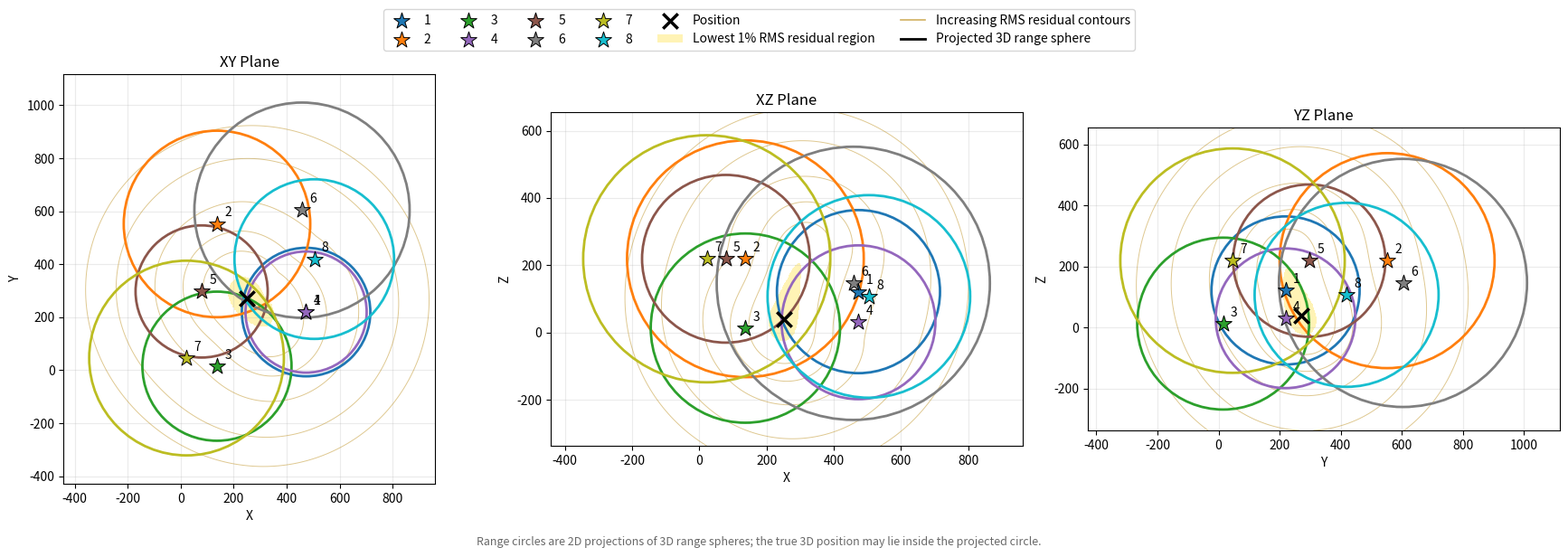

Recreate this plot in Python.
"""
This file is to verify geometric conditions for multilateration.

Input the ranges or a position (and the anchor/tag positions) to plot
2D projections of the XY, XZ, YZ planes and visualize the least-squares
TWR residual.

The highlighted region represents locations with the smallest achievable
3D least-squares range residual, rather than locations where the greatest
number of projected range circles overlap.

IMPORTANT:
The range circles shown in each 2D plot are orthogonal projections of
3D range spheres. They are therefore circles, not ellipses.

The true 3D position does not generally lie on the circumference of the
projected circle. If the anchor and position have different values in
the omitted coordinate, the projected position lies INSIDE the circle.

For example, in the XY plane:

    (x - x_anchor)^2 + (y - y_anchor)^2
        = range^2 - (z - z_anchor)^2

Therefore the projected position is only on the circle when:

    z == z_anchor
"""


import matplotlib.pyplot as plt
from matplotlib.patches import Circle, Patch
from matplotlib.lines import Line2D
import numpy as np


# ----------------------------------------------------------------------
# Configuration
# ----------------------------------------------------------------------

# Anchor positions {anchor_id: (x, y, z), ...}
ANCHORS = {1: (473.6, 219.4, 121.3), 
           2: (137.3, 552.0, 219), 
           3: (137.2, 15.0, 12.8), 
           4: (473.6, 219.4, 30.2), 
           5: (79.3, 297.1, 219), 
           6: (458.2, 604.0, 146), 
           7: (22.3, 45.8, 219), 
           8: (504.5, 419.4, 107)}

# Ranges to anchor {anchor_id: range}
# Anchors without a range entry are still plotted but without range circle
RANGES = {
    3: 145,
    5: 116,
    4: 141,
}

# Position in 3D space.
#
# Set USE_POSITION=True to overwrite RANGES and calculate ranges
# from this position.
POS = (251,271,40)

USE_POSITION = True

# Display the plot
SHOW_PLOT = False

# Save the plot (None to not save)
SAVE_PATH = "6oct_positive_test.png"


# ----------------------------------------------------------------------
# Residual visualization settings
# ----------------------------------------------------------------------

# Number of points used for the 2D visualization grid.
RESOLUTION = 600

# Number of points searched along the omitted coordinate when finding
# the minimum 3D residual for each 2D grid location.
#
# Higher values give a more accurate projection of the 3D objective,
# at the expense of computation time.
OMITTED_COORDINATE_RESOLUTION = 200

# Highlight the lowest percentage of RMS residual values.
#
# For example:
#   5.0  -> highlight the lowest 5% of RMS residuals
#   10.0 -> highlight the lowest 10%
LOW_RESIDUAL_PERCENTILE = 1.0

# Color of the low-residual region.
RESIDUAL_COLOR = "#FFF2A8"

# Transparency of the highlighted region.
RESIDUAL_ALPHA = 0.85


def plot_anchor_ranges(
    anchors,
    ranges=None,
    position=None,
    use_position=False,
    show=True,
    save_path=None,
    figsize=(18, 6),
    dpi=300,
):
    """
    Plot anchor positions, projected 3D range spheres, and
    least-squares residual projections in the XY, XZ, and YZ planes.

    The multilateration objective is defined in 3D as:

        J(x, y, z) =
            sum_i [
                sqrt(
                    (x - x_i)^2 +
                    (y - y_i)^2 +
                    (z - z_i)^2
                )
                - r_i
            ]^2

    where:

        (x_i, y_i, z_i) = position of anchor i
        r_i              = measured TWR range to anchor i

    Thus, for a candidate position, each individual range residual is:

        e_i = predicted_range_i - measured_range_i

    and the quantity minimized by least-squares multilateration is:

        J = sum_i e_i^2


    ------------------------------------------------------------------
    2D visualization of the 3D objective
    ------------------------------------------------------------------

    Because multilateration is a 3D problem but the figure contains
    three 2D planes, simply fixing the omitted coordinate would produce
    a slice through the 3D objective.

    For example, an XY slice at a fixed z would show:

        J(x, y, z_fixed)

    This can be misleading because the true low-residual region may
    occur at a different z.

    Instead, this function minimizes the 3D objective over the omitted
    coordinate for every point in the displayed plane.

    Therefore:

        XY plot:
            J_XY(x, y) = min_z J(x, y, z)

        XZ plot:
            J_XZ(x, z) = min_y J(x, y, z)

        YZ plot:
            J_YZ(y, z) = min_x J(x, y, z)

    Each 2D pixel therefore answers:

        "What is the smallest 3D least-squares residual that can be
         achieved at this location in the displayed plane, after
         allowing the omitted coordinate to vary?"

    This produces a minimized projection of the 3D least-squares
    objective rather than a fixed-coordinate slice.


    ------------------------------------------------------------------
    Range circles
    ------------------------------------------------------------------

    The circles shown in the 2D plots are NOT 2D range measurements.

    They are the orthogonal projections of the corresponding 3D
    range spheres.

    A 3D range sphere is:

        (x-x_i)^2 + (y-y_i)^2 + (z-z_i)^2 = r_i^2

    Its projection onto the XY plane is:

        (x-x_i)^2 + (y-y_i)^2 <= r_i^2

    and its boundary is therefore a circle.

    Consequently, the true 3D position may appear inside the projected
    circle rather than on its circumference.

    For example, in the XY plane:

        (x-x_i)^2 + (y-y_i)^2
            = r_i^2 - (z-z_i)^2

    so the projected position lies on the circumference only when
    z == z_i.

    The same principle applies to the XZ and YZ projections.

    Therefore the circles are retained as geometric references rather
    than being interpreted as exact 2D multilateration constraints.


    ------------------------------------------------------------------
    Highlighted region and contours
    ------------------------------------------------------------------

    The yellow highlighted region represents the lowest percentage
    of RMS residual values in each projection.

    The contour lines show progressively higher RMS residual regions,
    allowing the shape and ambiguity of the solution space to be
    visualized.

    The visualization does not identify a single solution point.
    Its purpose is to show the extent and shape of the low-residual
    solution space.


    Parameters
    ----------
    anchors : dict
        Mapping:

            {anchor_id: (x, y, z)}

    ranges : dict or None
        Mapping:

            {anchor_id: range}

        Used when use_position=False.

        Anchors missing from this dictionary are still plotted, but
        do not contribute to the multilateration residual.

    position : tuple or None
        A 3D position `(x, y, z)`.

        Used when use_position=True.

    use_position : bool, default=False
        If True, ignore the supplied ranges and calculate the range from
        `position` to every anchor.

    show : bool, default=True
        If True, display the figure using plt.show().

    save_path : str or None, default=None
        If provided, save the figure as a PNG.

    figsize : tuple, default=(18, 6)
        Figure size in inches.

    dpi : int, default=300
        Resolution used when saving the PNG.

    Returns
    -------
    fig : matplotlib.figure.Figure
        The generated figure.

    axes : numpy.ndarray
        The three matplotlib axes.
    """

    # ------------------------------------------------------------------
    # Validate inputs
    # ------------------------------------------------------------------

    if use_position:

        if position is None:
            raise ValueError(
                "position must be provided when use_position=True."
            )

        position = np.asarray(
            position,
            dtype=float,
        )

        if position.shape != (3,):
            raise ValueError(
                "position must contain exactly three values: (x, y, z)."
            )

    else:

        if ranges is None:
            raise ValueError(
                "ranges must be provided when use_position=False."
            )

    # ------------------------------------------------------------------
    # Validate and convert anchor positions
    # ------------------------------------------------------------------

    anchor_positions = {}

    for anchor_id, anchor_position in anchors.items():

        anchor_position = np.asarray(
            anchor_position,
            dtype=float,
        )

        if anchor_position.shape != (3,):
            raise ValueError(
                f"Position for anchor {anchor_id!r} must contain "
                "exactly three values: (x, y, z)."
            )

        anchor_positions[anchor_id] = anchor_position

    # ------------------------------------------------------------------
    # Determine ranges
    # ------------------------------------------------------------------

    if use_position:

        computed_ranges = {}

        for anchor_id, anchor_position in anchor_positions.items():

            computed_ranges[anchor_id] = np.linalg.norm(
                anchor_position - position
            )

        ranges_to_plot = computed_ranges

    else:

        ranges_to_plot = ranges

    # ------------------------------------------------------------------
    # Determine anchors with valid range measurements
    # ------------------------------------------------------------------

    measured_anchor_ids = []

    for anchor_id in anchors:

        if anchor_id not in ranges_to_plot:
            continue

        if ranges_to_plot[anchor_id] is None:
            continue

        radius = float(
            ranges_to_plot[anchor_id]
        )

        if radius < 0:
            raise ValueError(
                f"Range for anchor {anchor_id!r} cannot be negative."
            )

        measured_anchor_ids.append(anchor_id)

    if len(measured_anchor_ids) < 2:
        raise ValueError(
            "At least two anchors with valid ranges are required."
        )

    # ------------------------------------------------------------------
    # Colors
    # ------------------------------------------------------------------

    colors = plt.cm.tab10(
        np.linspace(
            0,
            1,
            max(len(anchors), 1),
        )
    )

    anchor_colors = {
        anchor_id: colors[i % len(colors)]
        for i, anchor_id in enumerate(anchors)
    }

    # ------------------------------------------------------------------
    # Create figure
    # ------------------------------------------------------------------

    fig, axes = plt.subplots(
        1,
        3,
        figsize=figsize,
    )

    # Each tuple contains:
    #
    #   horizontal coordinate
    #   vertical coordinate
    #   omitted coordinate
    #   title
    #   x-axis label
    #   y-axis label

    planes = [
        (0, 1, 2, "XY Plane", "X", "Y"),
        (0, 2, 1, "XZ Plane", "X", "Z"),
        (1, 2, 0, "YZ Plane", "Y", "Z"),
    ]

    # ------------------------------------------------------------------
    # Progress tracking
    # ------------------------------------------------------------------

    total_calculations = (
        len(planes)
        * OMITTED_COORDINATE_RESOLUTION
    )

    completed_calculations = 0

    print(
        "Calculating least-squares residual space..."
    )

    print(
        "Progress: 0%",
        end="",
        flush=True,
    )

    next_progress = 10

    # ------------------------------------------------------------------
    # Plot each projection
    # ------------------------------------------------------------------

    for ax, (i, j, k, title, xlabel, ylabel) in zip(
        axes,
        planes,
    ):

        # --------------------------------------------------------------
        # Build circle information
        # --------------------------------------------------------------

        circle_data = []

        for anchor_id in measured_anchor_ids:

            anchor_position = anchor_positions[anchor_id]

            radius = float(
                ranges_to_plot[anchor_id]
            )

            circle_data.append({
                "anchor_id": anchor_id,
                "x": anchor_position[i],
                "y": anchor_position[j],
                "radius": radius,
            })

        # --------------------------------------------------------------
        # Determine plotting bounds
        # --------------------------------------------------------------

        all_x = [
            anchor_positions[anchor_id][i]
            for anchor_id in anchors
        ]

        all_y = [
            anchor_positions[anchor_id][j]
            for anchor_id in anchors
        ]

        # Include projected range-circle extents.
        for circle in circle_data:

            all_x.extend([
                circle["x"] - circle["radius"],
                circle["x"] + circle["radius"],
            ])

            all_y.extend([
                circle["y"] - circle["radius"],
                circle["y"] + circle["radius"],
            ])

        if not all_x:
            all_x = [0]
            all_y = [0]

        min_x, max_x = min(all_x), max(all_x)
        min_y, max_y = min(all_y), max(all_y)

        dx = max_x - min_x
        dy = max_y - min_y

        margin_x = max(
            dx * 0.08,
            0.5,
        )

        margin_y = max(
            dy * 0.08,
            0.5,
        )

        plot_min_x = min_x - margin_x
        plot_max_x = max_x + margin_x

        plot_min_y = min_y - margin_y
        plot_max_y = max_y + margin_y

        # --------------------------------------------------------------
        # Build 2D grid
        # --------------------------------------------------------------

        grid_x = np.linspace(
            plot_min_x,
            plot_max_x,
            RESOLUTION,
        )

        grid_y = np.linspace(
            plot_min_y,
            plot_max_y,
            RESOLUTION,
        )

        X, Y = np.meshgrid(
            grid_x,
            grid_y,
        )

        # --------------------------------------------------------------
        # Determine range of omitted coordinate
        # --------------------------------------------------------------

        omitted_anchor_values = np.array([
            anchor_positions[anchor_id][k]
            for anchor_id in measured_anchor_ids
        ])

        max_range = max(
            float(ranges_to_plot[anchor_id])
            for anchor_id in measured_anchor_ids
        )

        omitted_min = (
            omitted_anchor_values.min()
            - max_range
        )

        omitted_max = (
            omitted_anchor_values.max()
            + max_range
        )

        omitted_values = np.linspace(
            omitted_min,
            omitted_max,
            OMITTED_COORDINATE_RESOLUTION,
        )

        # --------------------------------------------------------------
        # Calculate minimized 3D least-squares objective
        # --------------------------------------------------------------

        min_objective = np.full(
            X.shape,
            np.inf,
            dtype=float,
        )

        for omitted_coordinate in omitted_values:

            objective = np.zeros_like(
                X,
                dtype=float,
            )

            for anchor_id in measured_anchor_ids:

                anchor_position = anchor_positions[anchor_id]

                measured_range = float(
                    ranges_to_plot[anchor_id]
                )

                predicted_range = np.sqrt(
                    (X - anchor_position[i]) ** 2
                    + (Y - anchor_position[j]) ** 2
                    + (
                        omitted_coordinate
                        - anchor_position[k]
                    ) ** 2
                )

                residual = (
                    predicted_range
                    - measured_range
                )

                objective += residual ** 2

            # Keep only the lowest objective value found for each
            # 2D location.
            min_objective = np.minimum(
                min_objective,
                objective,
            )

            # ----------------------------------------------------------
            # Update progress
            # ----------------------------------------------------------

            completed_calculations += 1

            progress = int(
                completed_calculations
                / total_calculations
                * 100
            )

            if (
                progress >= next_progress
                and next_progress <= 100
            ):

                print(
                    f" -> {next_progress}%",
                    end="",
                    flush=True,
                )

                next_progress += 10

        # --------------------------------------------------------------
        # Convert sum of squared residuals to RMS residual
        # --------------------------------------------------------------

        rms_residual = np.sqrt(
            min_objective
            / len(measured_anchor_ids)
        )

        # --------------------------------------------------------------
        # Highlight the low-residual region
        # --------------------------------------------------------------

        threshold = np.percentile(
            rms_residual,
            LOW_RESIDUAL_PERCENTILE,
        )

        low_residual = (
            rms_residual <= threshold
        )

        residual_mask = np.ma.masked_where(
            ~low_residual,
            np.ones_like(rms_residual),
        )

        ax.pcolormesh(
            X,
            Y,
            residual_mask,
            shading="auto",
            cmap=plt.matplotlib.colors.ListedColormap(
                [RESIDUAL_COLOR]
            ),
            alpha=RESIDUAL_ALPHA,
            zorder=1,
        )

        # --------------------------------------------------------------
        # Draw residual contour lines
        # --------------------------------------------------------------

        levels = np.percentile(
            rms_residual,
            [5, 10, 20, 40, 60],
        )

        levels = np.unique(levels)

        if len(levels) > 1:

            ax.contour(
                X,
                Y,
                rms_residual,
                levels=levels,
                colors="darkgoldenrod",
                linewidths=0.7,
                alpha=0.45,
                zorder=2,
            )

        # --------------------------------------------------------------
        # Draw projected 3D range-sphere boundaries
        # --------------------------------------------------------------

        for circle in circle_data:

            anchor_id = circle["anchor_id"]

            ax.add_patch(
                Circle(
                    (
                        circle["x"],
                        circle["y"],
                    ),
                    circle["radius"],
                    fill=False,
                    edgecolor=anchor_colors[anchor_id],
                    linewidth=2,
                    zorder=3,
                )
            )

        # --------------------------------------------------------------
        # Draw ALL anchors
        # --------------------------------------------------------------

        for anchor_id, anchor_position in anchor_positions.items():

            ax.scatter(
                anchor_position[i],
                anchor_position[j],
                marker="*",
                s=180,
                color=anchor_colors[anchor_id],
                edgecolor="black",
                linewidth=0.7,
                zorder=4,
                label=anchor_id,
            )

            ax.annotate(
                anchor_id,
                (
                    anchor_position[i],
                    anchor_position[j],
                ),
                xytext=(6, 6),
                textcoords="offset points",
                fontsize=10,
                zorder=5,
            )

        # --------------------------------------------------------------
        # If using position mode, plot the supplied position
        # --------------------------------------------------------------

        if use_position:

            ax.scatter(
                position[i],
                position[j],
                marker="x",
                s=140,
                color="black",
                linewidth=2.5,
                zorder=6,
                label="Position",
            )

        # --------------------------------------------------------------
        # Formatting
        # --------------------------------------------------------------

        ax.set_title(title)

        ax.set_xlabel(xlabel)
        ax.set_ylabel(ylabel)

        ax.set_aspect(
            "equal",
            adjustable="box",
        )

        ax.set_xlim(
            plot_min_x,
            plot_max_x,
        )

        ax.set_ylim(
            plot_min_y,
            plot_max_y,
        )

        ax.grid(
            True,
            alpha=0.25,
        )

    # ------------------------------------------------------------------
    # Finish progress display
    # ------------------------------------------------------------------

    if next_progress <= 100:
        print(
            " -> 100%",
            end="",
            flush=True,
        )

    print(" -> Complete!")

    # ------------------------------------------------------------------
    # Legend
    # ------------------------------------------------------------------

    # Anchor entries
    handles, labels = axes[0].get_legend_handles_labels()

    # Yellow region
    residual_region_handle = Patch(
        facecolor=RESIDUAL_COLOR,
        edgecolor="none",
        alpha=RESIDUAL_ALPHA,
        label=(
            f"Lowest {LOW_RESIDUAL_PERCENTILE:g}% "
            "RMS residual region"
        ),
    )

    # Residual contours
    contour_handle = Line2D(
        [0],
        [0],
        color="darkgoldenrod",
        linewidth=1.2,
        alpha=0.65,
        label="Increasing RMS residual contours",
    )

    # Range-sphere projection
    range_circle_handle = Line2D(
        [0],
        [0],
        color="black",
        linewidth=2,
        label="Projected 3D range sphere",
    )

    handles.extend([
        residual_region_handle,
        contour_handle,
        range_circle_handle,
    ])

    labels.extend([
        (
            f"Lowest {LOW_RESIDUAL_PERCENTILE:g}% "
            "RMS residual region"
        ),
        "Increasing RMS residual contours",
        "Projected 3D range sphere",
    ])

    if handles:

        fig.legend(
            handles,
            labels,
            loc="upper center",
            bbox_to_anchor=(0.5, 1.02),
            ncol=min(
                len(handles),
                6,
            ),
        )

    # ------------------------------------------------------------------
    # Explanatory note
    # ------------------------------------------------------------------

    fig.text(
        0.5,
        0.015,
        "Range circles are 2D projections of 3D range spheres; "
        "the true 3D position may lie inside the projected circle.",
        ha="center",
        va="bottom",
        fontsize=9,
        color="dimgray",
    )

    # Leave room for the legend and explanatory note.
    fig.tight_layout(
        rect=(0, 0.045, 1, 0.94)
    )

    # ------------------------------------------------------------------
    # Save
    # ------------------------------------------------------------------

    if save_path is not None:

        fig.savefig(
            save_path,
            dpi=dpi,
            bbox_inches="tight",
            format="png",
        )

    # ------------------------------------------------------------------
    # Display
    # ------------------------------------------------------------------

    if show:
        plt.show()

    return fig, axes


# ----------------------------------------------------------------------
# Main
# ----------------------------------------------------------------------

if __name__ == "__main__":

    plot_anchor_ranges(
        ANCHORS,
        RANGES,
        position=POS,
        use_position=USE_POSITION,
        show=SHOW_PLOT,
        save_path=SAVE_PATH,
    )
